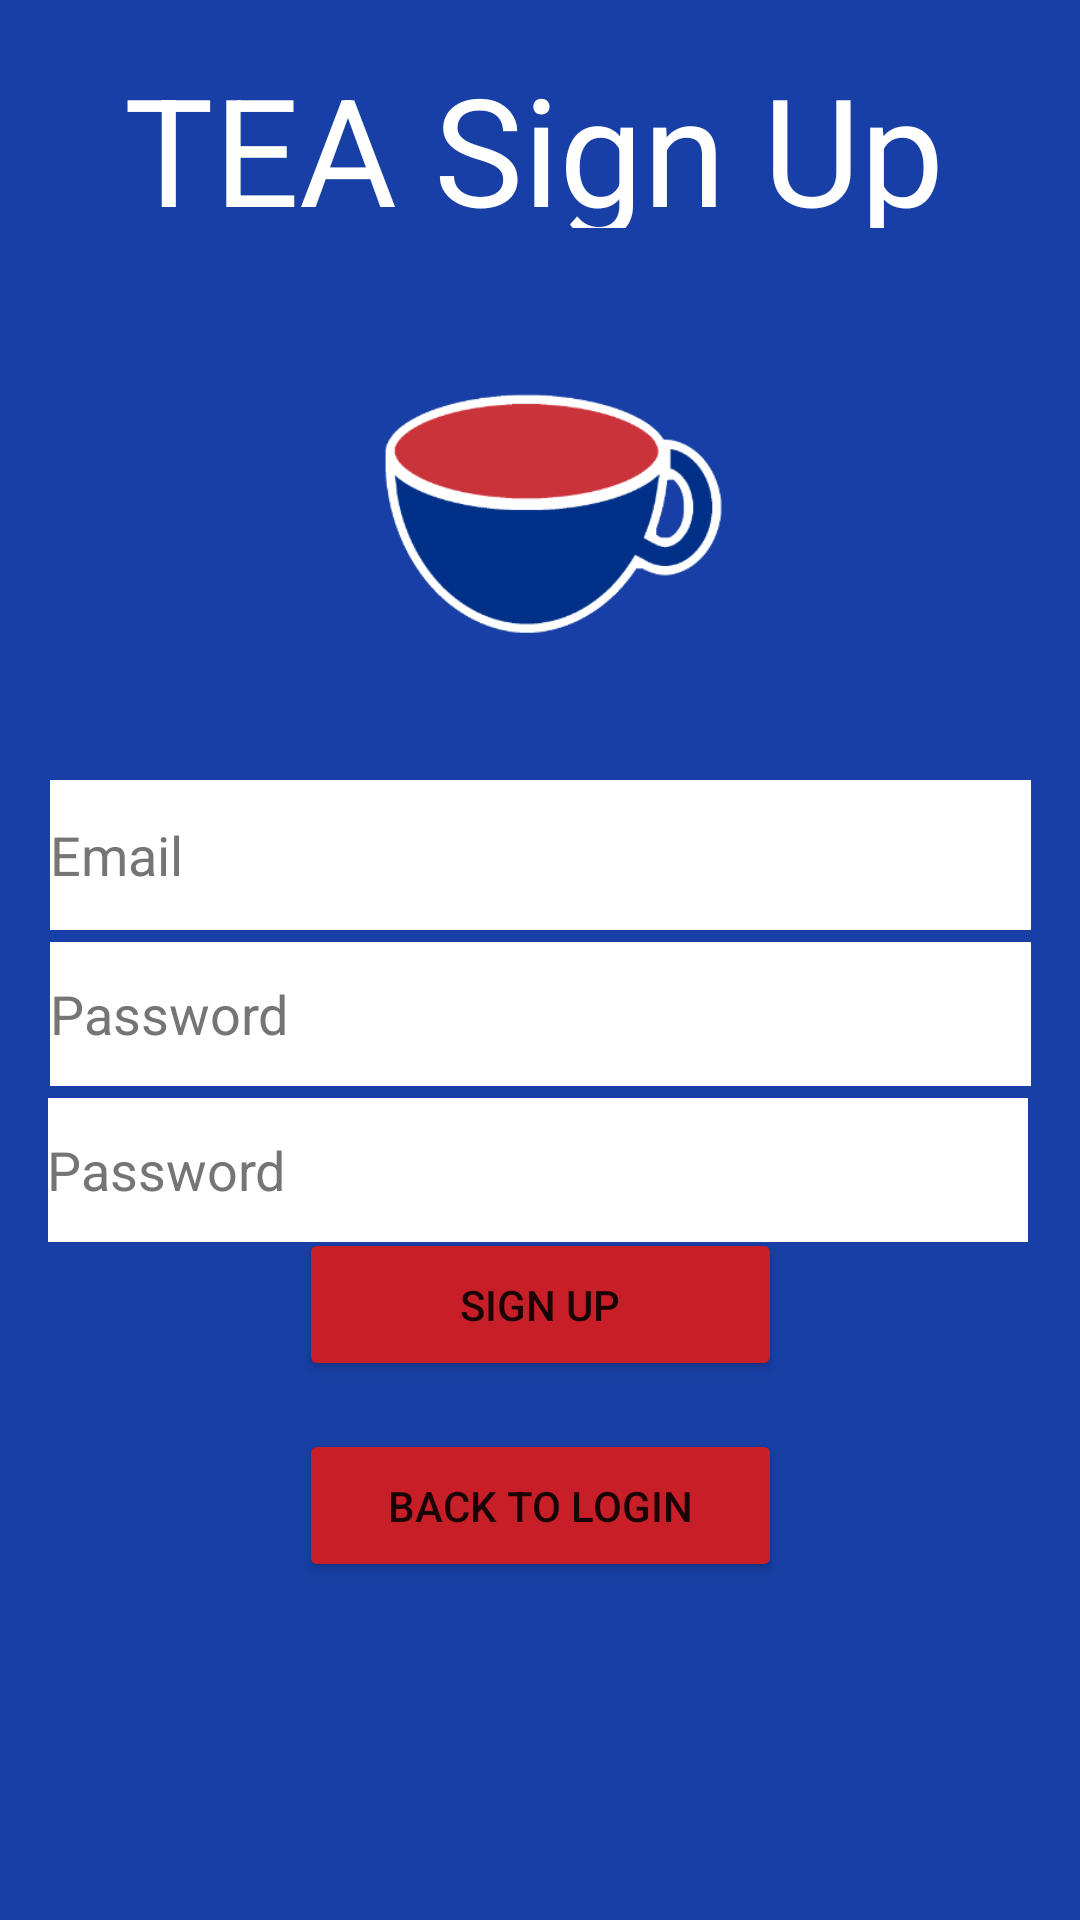

Here is an Android app screen rendered from its layout file. Give the layout XML and the strings, colors and styles it references.
<!-- AndroidManifest.xml: application theme Theme.LatechEventsApp -->
<!-- res/layout/fragment_signin.xml -->
<?xml version="1.0" encoding="utf-8"?>
<androidx.constraintlayout.widget.ConstraintLayout xmlns:android="http://schemas.android.com/apk/res/android"
    xmlns:app="http://schemas.android.com/apk/res-auto"
    xmlns:tools="http://schemas.android.com/tools"
    android:id="@+id/container"
    android:layout_width="match_parent"
    android:layout_height="match_parent"
    android:background="@color/tech_blue"
    android:paddingLeft="@dimen/fragment_horizontal_margin"
    android:paddingTop="@dimen/fragment_vertical_margin"
    android:paddingRight="@dimen/fragment_horizontal_margin"
    android:paddingBottom="@dimen/fragment_vertical_margin"
    tools:context=".ui.login.LoginFragment">

    <EditText
        android:id="@+id/navUser"
        android:layout_width="327dp"
        android:layout_height="50dp"
        android:layout_marginStart="24dp"
        android:layout_marginTop="244dp"
        android:layout_marginEnd="24dp"
        android:autofillHints=""
        android:background="@color/white"
        android:hint="@string/prompt_email"
        android:inputType="textEmailAddress"
        android:selectAllOnFocus="true"
        android:textColor="@color/black"
        android:textColorHint="#757575"
        app:layout_constraintEnd_toEndOf="parent"
        app:layout_constraintStart_toStartOf="parent"
        app:layout_constraintTop_toTopOf="parent" />

    <EditText
        android:id="@+id/password1"
        android:layout_width="327dp"
        android:layout_height="48dp"
        android:layout_marginStart="24dp"
        android:layout_marginTop="4dp"
        android:layout_marginEnd="24dp"
        android:background="@color/white"
        android:hint="@string/prompt_password"
        android:imeActionLabel="@string/action_sign_in_short"
        android:imeOptions="actionDone"
        android:inputType="textPassword"
        android:selectAllOnFocus="true"
        android:textColorHint="#757575"
        android:textColor="@color/black"
        app:layout_constraintEnd_toEndOf="parent"
        app:layout_constraintStart_toStartOf="parent"
        app:layout_constraintTop_toBottomOf="@+id/navUser"
        android:autofillHints="" />


    <EditText
        android:id="@+id/password2"
        android:layout_width="327dp"
        android:layout_height="48dp"
        android:layout_marginStart="24dp"
        android:layout_marginTop="56dp"
        android:layout_marginEnd="24dp"
        android:autofillHints=""
        android:background="@color/white"
        android:hint="@string/prompt_password"
        android:imeActionLabel="@string/action_sign_in_short"
        android:imeOptions="actionDone"
        android:inputType="textPassword"
        android:selectAllOnFocus="true"
        android:textColorHint="#757575"
        android:textColor="@color/black"
        app:layout_constraintEnd_toEndOf="parent"
        app:layout_constraintHorizontal_bias="0.527"
        app:layout_constraintStart_toStartOf="parent"
        app:layout_constraintTop_toBottomOf="@+id/navUser" />

    <Button
        android:id="@+id/sign_up_page_nav_button"
        android:layout_width="161dp"
        android:layout_height="51dp"
        android:layout_marginBottom="168dp"
        android:backgroundTint="@color/tech_Red"
        android:text="@string/sign_up"
        app:layout_constraintBottom_toBottomOf="parent"
        app:layout_constraintEnd_toEndOf="parent"
        app:layout_constraintStart_toStartOf="parent"
        app:layout_constraintTop_toBottomOf="@+id/password2"
        app:layout_constraintVertical_bias="0.53" />

    <Button
        android:id="@+id/back"
        android:layout_width="161dp"
        android:layout_height="51dp"
        android:backgroundTint="@color/tech_Red"
        android:text="back to Login"
        app:layout_constraintBottom_toBottomOf="parent"
        app:layout_constraintEnd_toEndOf="parent"
        app:layout_constraintStart_toStartOf="parent"
        app:layout_constraintTop_toBottomOf="@+id/sign_up_page_nav_button"
        app:layout_constraintVertical_bias="0.142" />

    <ProgressBar
        android:id="@+id/loading"
        android:layout_width="49dp"
        android:layout_height="54dp"
        android:layout_gravity="center"
        android:layout_marginStart="32dp"
        android:visibility="gone"
        app:layout_constraintBottom_toBottomOf="parent"
        app:layout_constraintEnd_toEndOf="@+id/back"
        app:layout_constraintHorizontal_bias="0.312"
        app:layout_constraintStart_toStartOf="@+id/back"
        app:layout_constraintTop_toBottomOf="@+id/back"
        app:layout_constraintVertical_bias="0.163" />

    <TextView
        android:id="@+id/textView"
        android:layout_width="277dp"
        android:layout_height="60dp"
        android:text="TEA Sign Up"
        android:textColor="@color/white"
        android:textSize="50sp"
        app:layout_constraintEnd_toEndOf="parent"
        app:layout_constraintHorizontal_bias="0.498"
        app:layout_constraintStart_toStartOf="parent"
        app:layout_constraintTop_toTopOf="parent" />

    <ImageView
        android:id="@+id/imageView2"
        android:layout_width="144dp"
        android:layout_height="120dp"
        android:src="@drawable/no_background_tea"
        app:layout_constraintBottom_toTopOf="@+id/navUser"
        app:layout_constraintEnd_toEndOf="parent"
        app:layout_constraintStart_toStartOf="parent"
        app:layout_constraintTop_toBottomOf="@+id/textView" />


</androidx.constraintlayout.widget.ConstraintLayout>
<!-- resources referenced by this layout -->
<resources>
  <color name="black">#FF000000</color>
  <color name="tech_Red">#C71E27</color>
  <color name="tech_blue">#173FA5</color>
  <color name="white">#FFFFFFFF</color>
  <dimen name="fragment_horizontal_margin">16dp</dimen>
  <dimen name="fragment_vertical_margin">16dp</dimen>
  <!-- drawable no_background_tea: png bitmap (drawable, 12657 bytes) -->
  <string name="action_sign_in_short">Sign in</string>
  <string name="prompt_email">Email</string>
  <string name="prompt_password">Password</string>
  <string name="sign_up">Sign up</string>
  <style name="Theme.LatechEventsApp" parent="Theme.MaterialComponents.DayNight.DarkActionBar">
          
          <item name="colorPrimary">@color/tech_blue</item>
          <item name="colorPrimaryVariant">@color/purple_700</item>
          <item name="colorOnPrimary">@color/white</item>
          
          <item name="colorSecondary">@color/tech_Red</item>
          <item name="colorSecondaryVariant">@color/tech_Red_Secondary</item>
          <item name="colorOnSecondary">@color/white</item>
          
          <item name="android:statusBarColor" tools:targetApi="l">?attr/colorPrimaryVariant</item>
          
      </style>
  <color name="purple_700">#FF3700B3</color>
  <color name="tech_Red_Secondary">#8F181F</color>
</resources>
